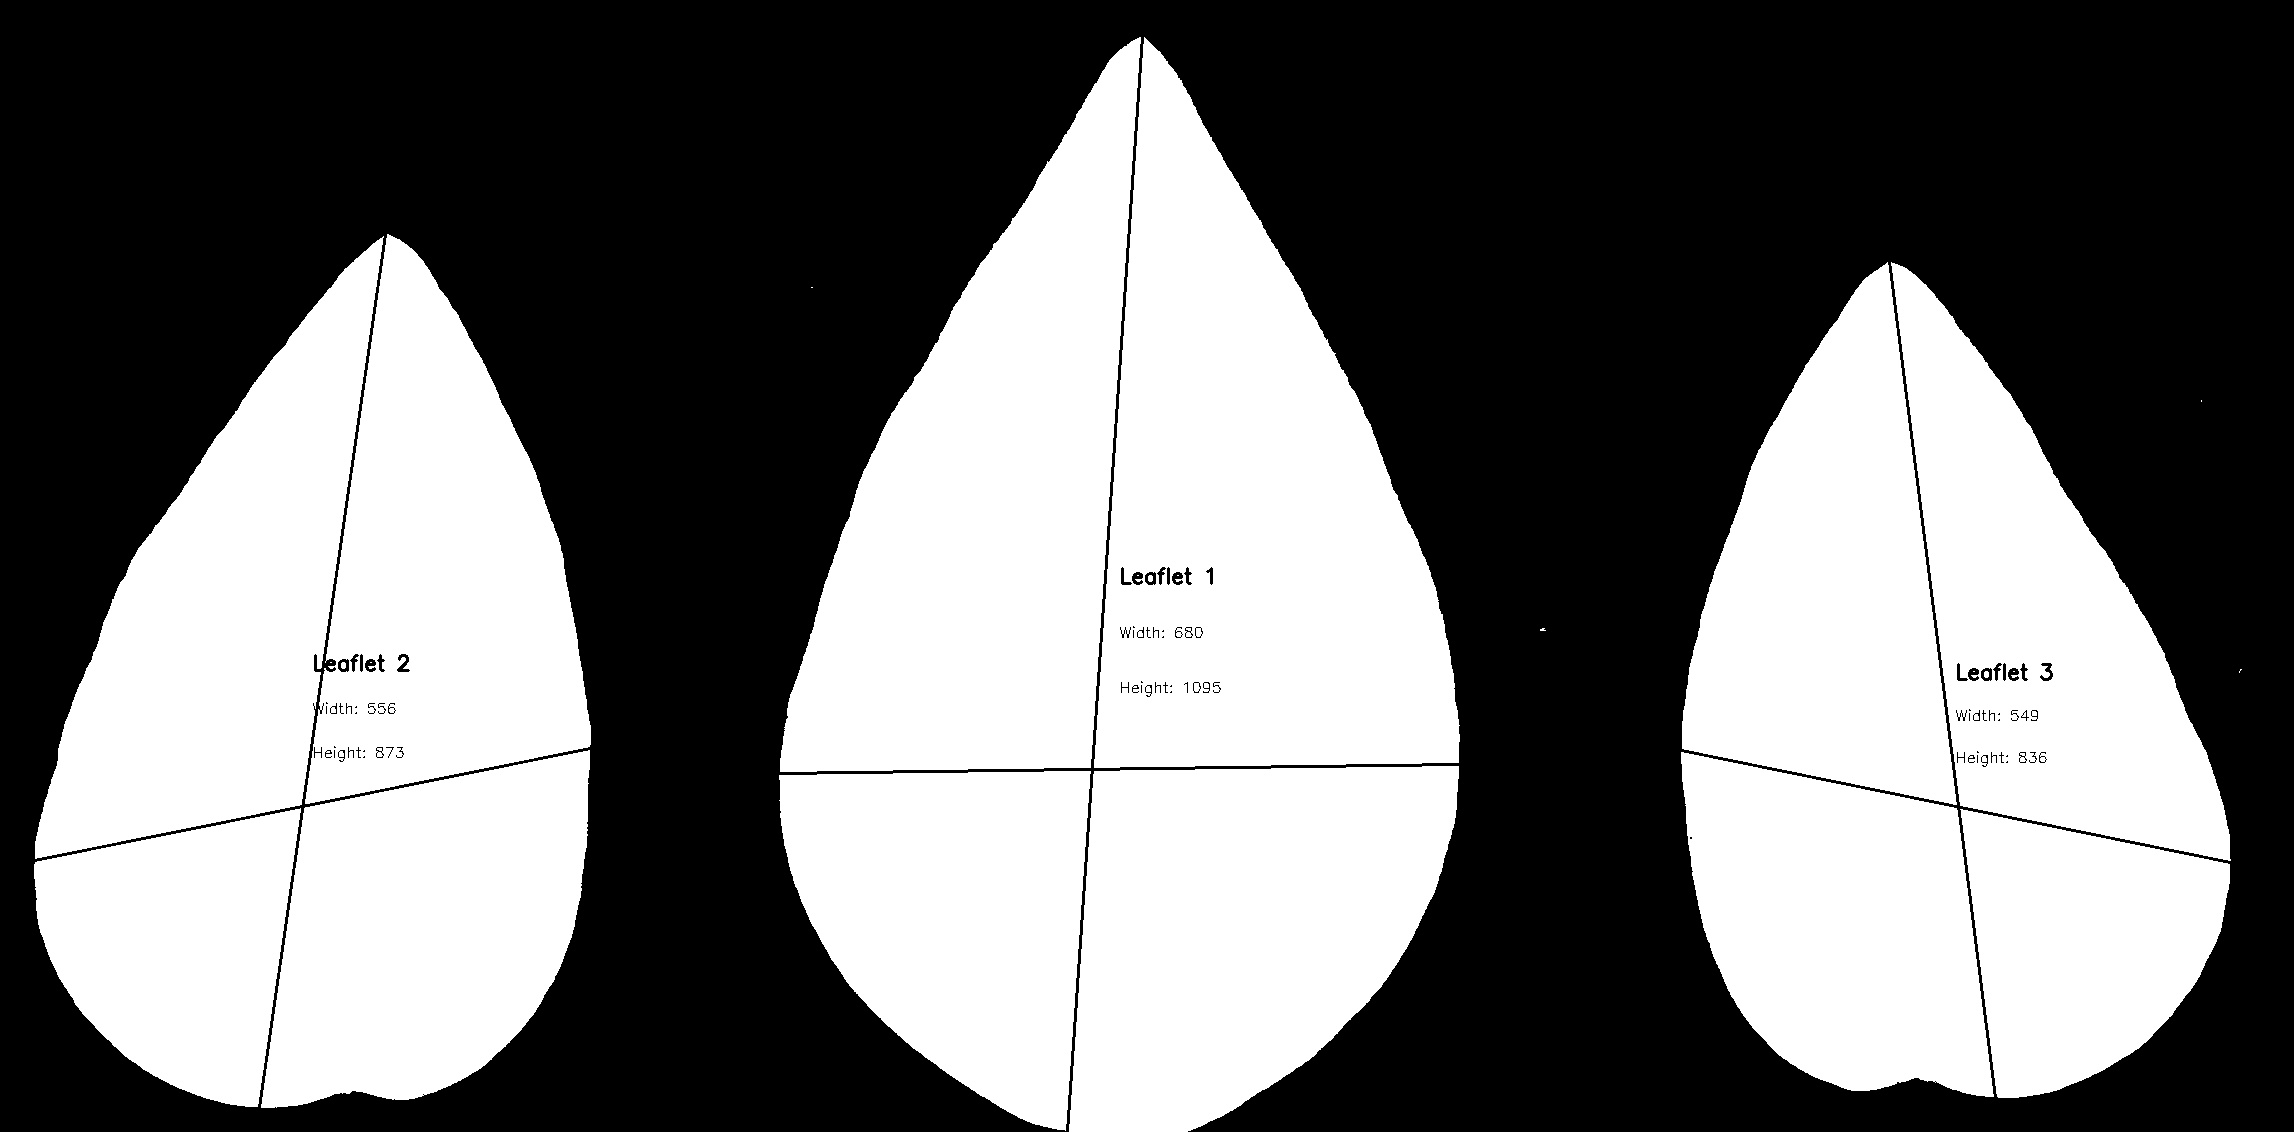

The data file committed next to this chart (first rows):
line_id, dpi, leaflet_id, width, height, ratio, area
BP1E_L, 500, 1, 680, 1095, 0.621, 498204
BP1E_L, 500, 2, 556, 873, 0.6369, 342058
BP1E_L, 500, 3, 549, 836, 0.6567, 317977
